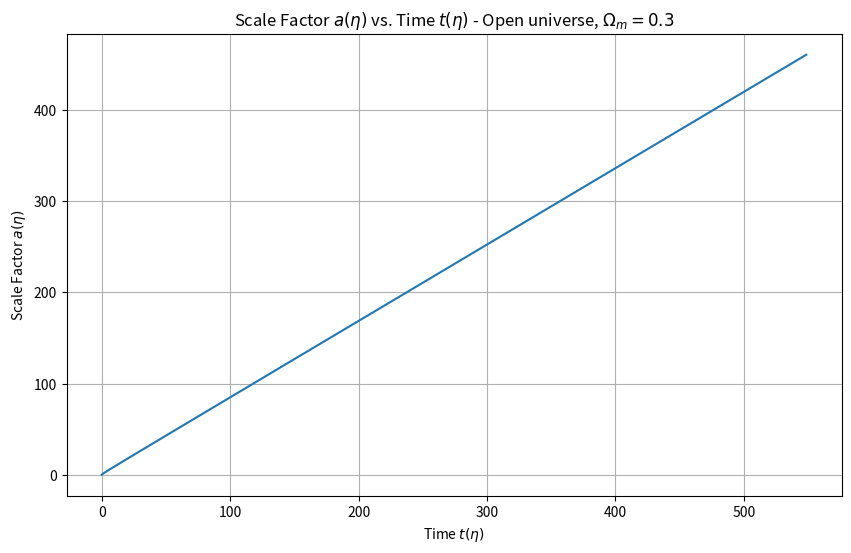
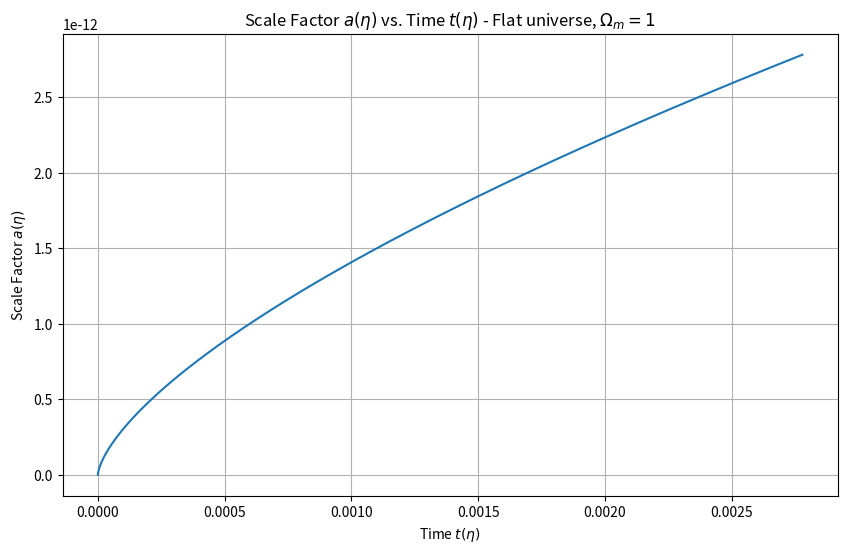
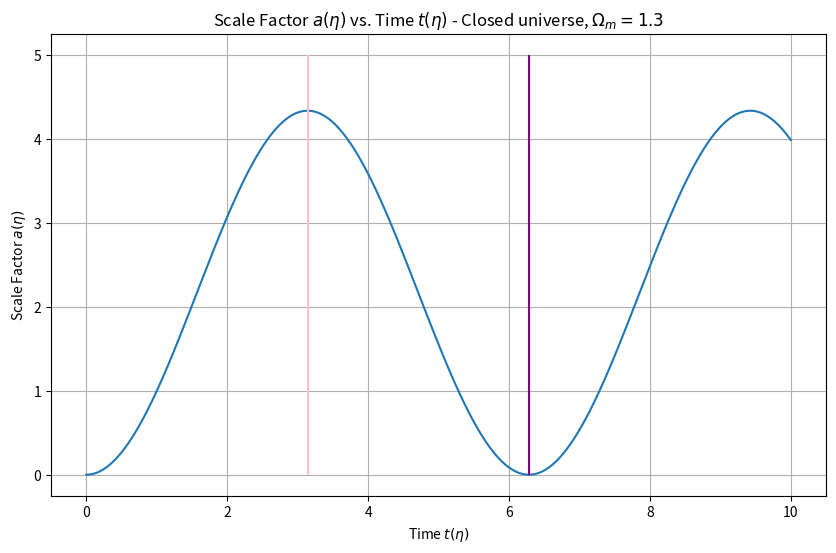

Write Python code to recreate these figures, in order.
import numpy as np
import matplotlib.pyplot as plt

H0 = 100
c = 299792458

# Function to calculate scale factor a(eta) in open universe
def a_open(eta, Omega_m):
    return Omega_m / (2 * (1 - Omega_m)) * (np.cosh(np.sqrt(1 - Omega_m) * eta) - 1)


# Function to calculate time t(eta) in open universe
def t_open(eta, Omega_m):
    numerator = np.sinh(np.sqrt(1-Omega_m) * eta)
    denominator = np.sqrt(1-Omega_m)
    return Omega_m / (2 * (1-Omega_m)) * (numerator / denominator - eta)


# Function to calculate scale factor a(eta) in closed universe
def a_closed(eta, Omega_m):
    return Omega_m / (2 * (Omega_m - 1)) * (1 - np.cos(eta))


# Function to calculate time t(eta) in closed universe
def t_closed(eta, Omega_m):
    return Omega_m * (eta - np.sin(eta)) / ((Omega_m - 1)**(3/2)*2*H0)


# Function to calculate scale factor a(eta) in flat universe
def a_flat(eta, Omega_m):
    A = Omega_m * H0**2 / (2 * c**2)
    return A / 2 * eta**2


# Function to calculate time t(eta) in flat universe
def t_flat(eta, Omega_m):
    A = Omega_m * H0**2 / (2 * c**2)
    return A / 6*c * eta**3


# Generate values of conformal time eta
eta_values = np.linspace(0, 10, 1000)

# Define values of Omega_m to plot
Omega_m_values = [0.3, 1.00001, 1.3]

# Plot scale factor a(eta) for each Omega_m
plt.figure(figsize=(10, 6))
"""for Omega_m in Omega_m_values:
    print("Omega_m: ", Omega_m)
    print(Omega_m/(2*(1-Omega_m)))
    print(np.sqrt(1-Omega_m))
    a_values = a_open(eta_values, Omega_m)
    plt.plot(eta_values, a_values, label=f'$\\Omega_m = {Omega_m}$')"""
plt.plot(t_open(eta_values, 0.3), a_open(eta_values, 0.3), label=f'$\\Omega_m = {0.3}$')
plt.title('Scale Factor $a(\\eta)$ vs. Time $t(\\eta)$ - Open universe, $\\Omega_{m}=0.3$')
plt.xlabel('Time $t(\\eta)$')
plt.ylabel('Scale Factor $a(\\eta)$')
#plt.legend()
plt.grid(True)
plt.savefig("CosmicStructures_Sheet1_Ex2c_open.png")

plt.figure(figsize=(10, 6))
plt.plot(t_flat(eta_values, 1), a_flat(eta_values, 1), label=f'$\\Omega_m = {1}$')
plt.title('Scale Factor $a(\\eta)$ vs. Time $t(\\eta)$ - Flat universe, $\\Omega_{m}=1$')
plt.xlabel('Time $t(\\eta)$')
plt.ylabel('Scale Factor $a(\\eta)$')
#plt.legend()
plt.grid(True)
plt.savefig("CosmicStructures_Sheet1_Ex2c_flat.png")

plt.figure(figsize=(10, 6))
plt.plot(eta_values, a_closed(eta_values, 1.3), label=f'$\\Omega_m = {1.3}$')
plt.title('Scale Factor $a(\\eta)$ vs. Time $t(\\eta)$ - Closed universe, $\\Omega_{m}=1.3$')
plt.xlabel('Time $t(\\eta)$')
plt.ylabel('Scale Factor $a(\\eta)$')
plt.vlines([np.pi, 2*np.pi], 0, 5, color=["pink", "purple"])
#plt.legend()
plt.grid(True)
plt.savefig("CosmicStructures_Sheet1_Ex2c_closed.png")
